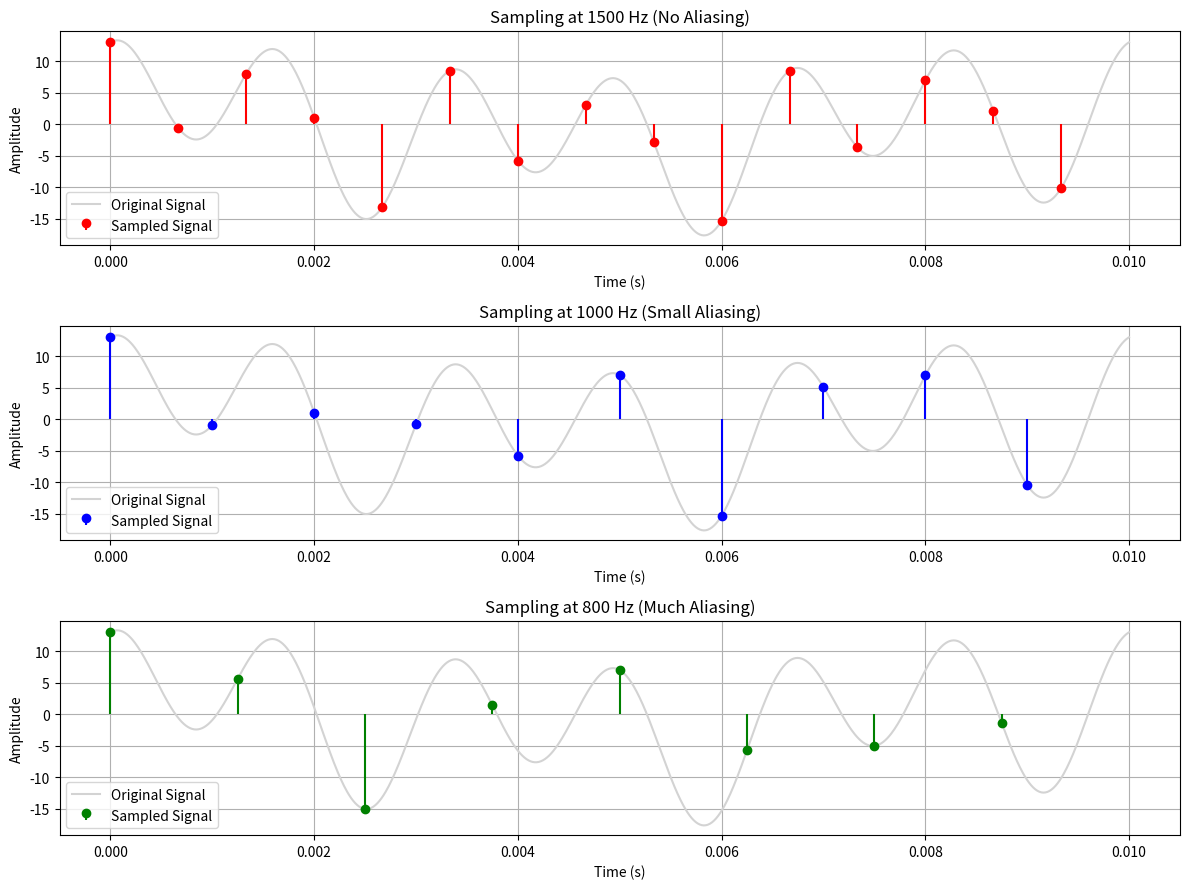

This figure's Python source:
import numpy as np
import matplotlib.pyplot as plt

# Define analog signal
def xa(t):
    return 3*np.cos(200*np.pi*t) + 5*np.sin(600*np.pi*t) + 10*np.cos(1200*np.pi*t)

# Continuous-time signal
t_cont = np.linspace(0, 0.01, 1000)
x_cont = xa(t_cont)

# Sampling at 1500 Hz
fs1 = 1500
Ts1 = 1 / fs1
t_samp1 = np.arange(0, 0.01, Ts1)
x_samp1 = xa(t_samp1)

# Sampling at 1000 Hz
fs2 = 1000
Ts2 = 1 / fs2
t_samp2 = np.arange(0, 0.01, Ts2)
x_samp2 = xa(t_samp2)

# Sampling at 800 Hz
fs3 = 800
Ts3 = 1 / fs3
t_samp3 = np.arange(0, 0.01, Ts3)
x_samp3 = xa(t_samp3)

# Plotting
plt.figure(figsize=(12, 9))

# 1500 Hz
plt.subplot(3, 1, 1)
plt.title("Sampling at 1500 Hz (No Aliasing)")
plt.plot(t_cont, x_cont, color="lightgray", label="Original Signal")
plt.stem(t_samp1, x_samp1, linefmt='r-', markerfmt='ro', basefmt=' ', label="Sampled Signal")
plt.xlabel("Time (s)")
plt.ylabel("Amplitude")
plt.legend()
plt.grid(True)

# 1000 Hz
plt.subplot(3, 1, 2)
plt.title("Sampling at 1000 Hz (Small Aliasing)")
plt.plot(t_cont, x_cont, color="lightgray", label="Original Signal")
plt.stem(t_samp2, x_samp2, linefmt='b-', markerfmt='bo', basefmt=' ', label="Sampled Signal")
plt.xlabel("Time (s)")
plt.ylabel("Amplitude")
plt.legend()
plt.grid(True)

# 800 Hz
plt.subplot(3, 1, 3)
plt.title("Sampling at 800 Hz (Much Aliasing)")
plt.plot(t_cont, x_cont, color="lightgray", label="Original Signal")
plt.stem(t_samp3, x_samp3, linefmt='g-', markerfmt='go', basefmt=' ', label="Sampled Signal")
plt.xlabel("Time (s)")
plt.ylabel("Amplitude")
plt.legend()
plt.grid(True)

plt.tight_layout()
plt.show()
